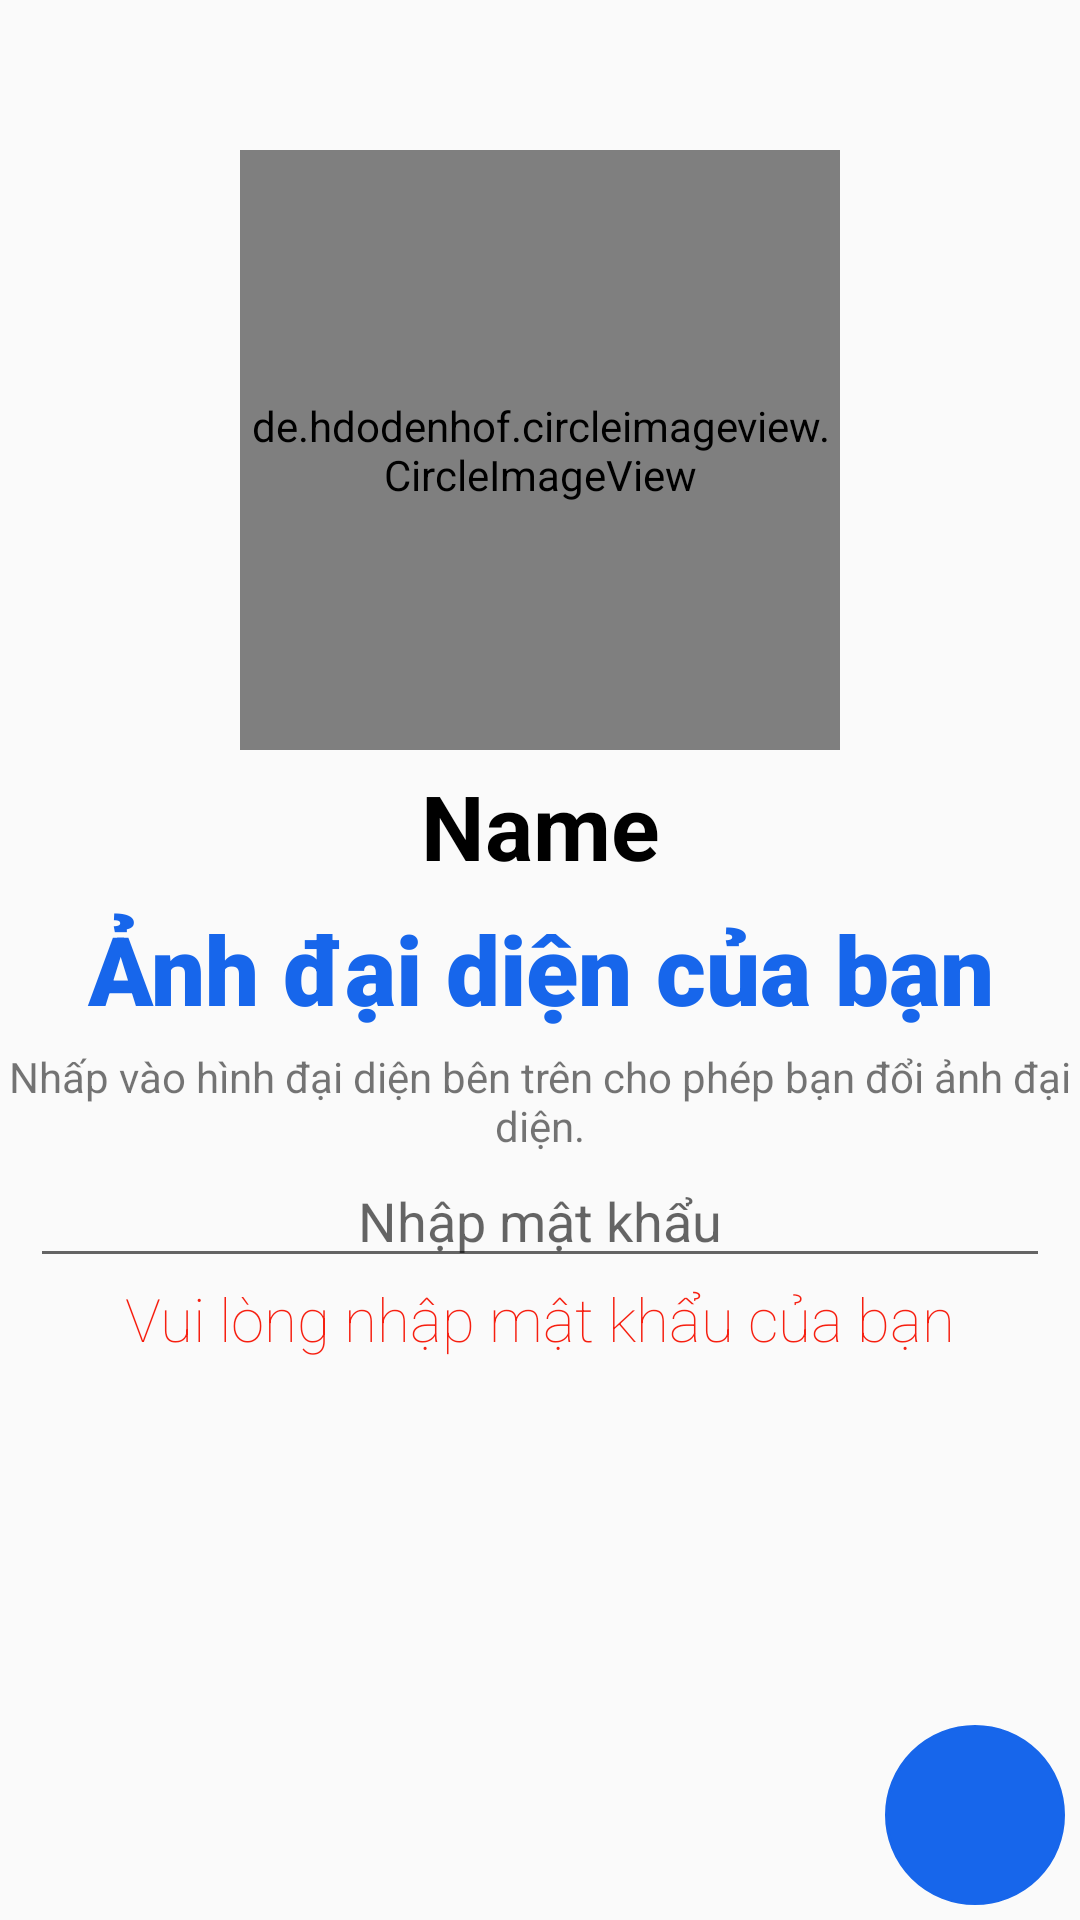

Write the Android layout XML for this screen, with the resource values it uses.
<!-- AndroidManifest.xml: application theme Theme.ChatAppZalo -->
<!-- res/layout/activity_create_account.xml -->
<?xml version="1.0" encoding="utf-8"?>
<androidx.constraintlayout.widget.ConstraintLayout xmlns:android="http://schemas.android.com/apk/res/android"
    xmlns:app="http://schemas.android.com/apk/res-auto"
    xmlns:tools="http://schemas.android.com/tools"
    android:layout_width="match_parent"
    android:layout_height="match_parent"
    tools:context=".Activity.CreateAccountActivity">

    <de.hdodenhof.circleimageview.CircleImageView
        android:id="@+id/avatar"
        android:layout_width="200dp"
        android:layout_height="200dp"
        android:layout_marginTop="50dp"
        app:layout_constraintEnd_toEndOf="parent"
        app:layout_constraintStart_toStartOf="parent"
        app:layout_constraintTop_toTopOf="parent"
        android:src="@drawable/avatar"/>

    <TextView
        android:id="@+id/userNameRetext"
        android:layout_width="wrap_content"
        android:layout_height="wrap_content"
        android:text="Name"
        android:textSize="30sp"
        android:textStyle="bold"
        android:textColor="@color/black"
        android:layout_marginTop="5dp"
        app:layout_constraintBottom_toTopOf="@+id/textView2"
        app:layout_constraintEnd_toEndOf="parent"
        app:layout_constraintStart_toStartOf="parent"
        app:layout_constraintTop_toBottomOf="@+id/avatar"
        />
    <TextView
        android:id="@+id/textView2"
        android:layout_width="wrap_content"
        android:layout_height="wrap_content"
        android:layout_marginTop="6dp"
        android:fontFamily="sans-serif-black"
        android:text="Ảnh đại diện của bạn"
        android:textAlignment="center"
        android:textSize="32sp"
        android:textColor="@color/blue"
        android:textStyle="bold"
        app:layout_constraintEnd_toEndOf="parent"
        app:layout_constraintStart_toStartOf="parent"
        app:layout_constraintTop_toBottomOf="@+id/userNameRetext" />

    <TextView
        android:id="@+id/textView3"
        android:layout_width="wrap_content"
        android:layout_height="wrap_content"
        android:layout_marginTop="5dp"
        android:text="@string/createAcc"
        android:textAlignment="center"
        app:layout_constraintEnd_toEndOf="parent"
        app:layout_constraintStart_toStartOf="parent"
        app:layout_constraintTop_toBottomOf="@+id/textView2" />
    <ImageButton
        android:id="@+id/continueBtnAvatar"
        android:layout_width="60dp"
        android:layout_height="60dp"
        android:layout_marginBottom="5dp"
        android:layout_marginEnd="5dp"
        android:src="@drawable/ic_right_arrow"
        android:background="@drawable/botron_button"
        app:layout_constraintBottom_toBottomOf="parent"
        app:layout_constraintEnd_toEndOf="parent">
    </ImageButton>

    <com.google.android.material.textfield.TextInputEditText
        android:id="@+id/editPassword"
        android:layout_width="match_parent"
        android:layout_height="wrap_content"
        android:hint="@string/password"
        android:gravity="center"
        android:layout_marginStart="10dp"
        android:layout_marginEnd="10dp"
        app:layout_constraintEnd_toEndOf="parent"
        app:layout_constraintStart_toStartOf="parent"
        app:layout_constraintTop_toBottomOf="@+id/textView3" />

    <TextView
        android:layout_width="wrap_content"
        android:layout_height="wrap_content"
        android:textFontWeight="1"
        android:textStyle="bold"
        android:textSize="20sp"
        android:textColor="@color/red"
        android:text="@string/notificationPassword"
        app:layout_constraintEnd_toEndOf="parent"
        app:layout_constraintStart_toStartOf="parent"
        app:layout_constraintTop_toBottomOf="@+id/editPassword" />

</androidx.constraintlayout.widget.ConstraintLayout>
<!-- resources referenced by this layout -->
<resources>
  <color name="black">#FF000000</color>
  <color name="blue">#1766EB</color>
  <color name="red">#F61F10</color>
  <!-- drawable botron_button (drawable) -->
  <?xml version="1.0" encoding="utf-8"?>
  <shape
      xmlns:android="http://schemas.android.com/apk/res/android"
      android:shape="rectangle">
  
      
      <solid
          android:color="@color/blue" >
      </solid>
  
      
      <stroke
          android:width="1dp"
          android:color="@color/blue" >
      </stroke>
  
      
      <padding
          android:left="0dp"
          android:top="0dp"
          android:right="0dp"
          android:bottom="0dp" >
      </padding>
  
      
      <corners
          android:radius="100dp" >
      </corners>
  
  </shape>
  <string name="createAcc">Nhấp vào hình đại diện bên trên cho phép bạn đổi ảnh đại diện.</string>
  <string name="notificationPassword">Vui lòng nhập mật khẩu của bạn</string>
  <string name="password">Nhập mật khẩu</string>
  <style name="Theme.ChatAppZalo" parent="Theme.AppCompat.Light.NoActionBar">
          
          <item name="colorPrimary">@color/purple_500</item>
          <item name="colorPrimaryVariant">@color/purple_700</item>
          <item name="colorOnPrimary">@color/blue</item>
          
          <item name="colorSecondary">@color/teal_200</item>
          <item name="colorSecondaryVariant">@color/teal_700</item>
          <item name="colorOnSecondary">@color/black</item>
          
          <item name="android:statusBarColor" tools:targetApi="l">?attr/colorPrimaryVariant</item>
          
      </style>
  <color name="purple_500">#FF6200EE</color>
  <color name="purple_700">#FF3700B3</color>
  <color name="teal_200">#FF03DAC5</color>
  <color name="teal_700">#FF018786</color>
</resources>
